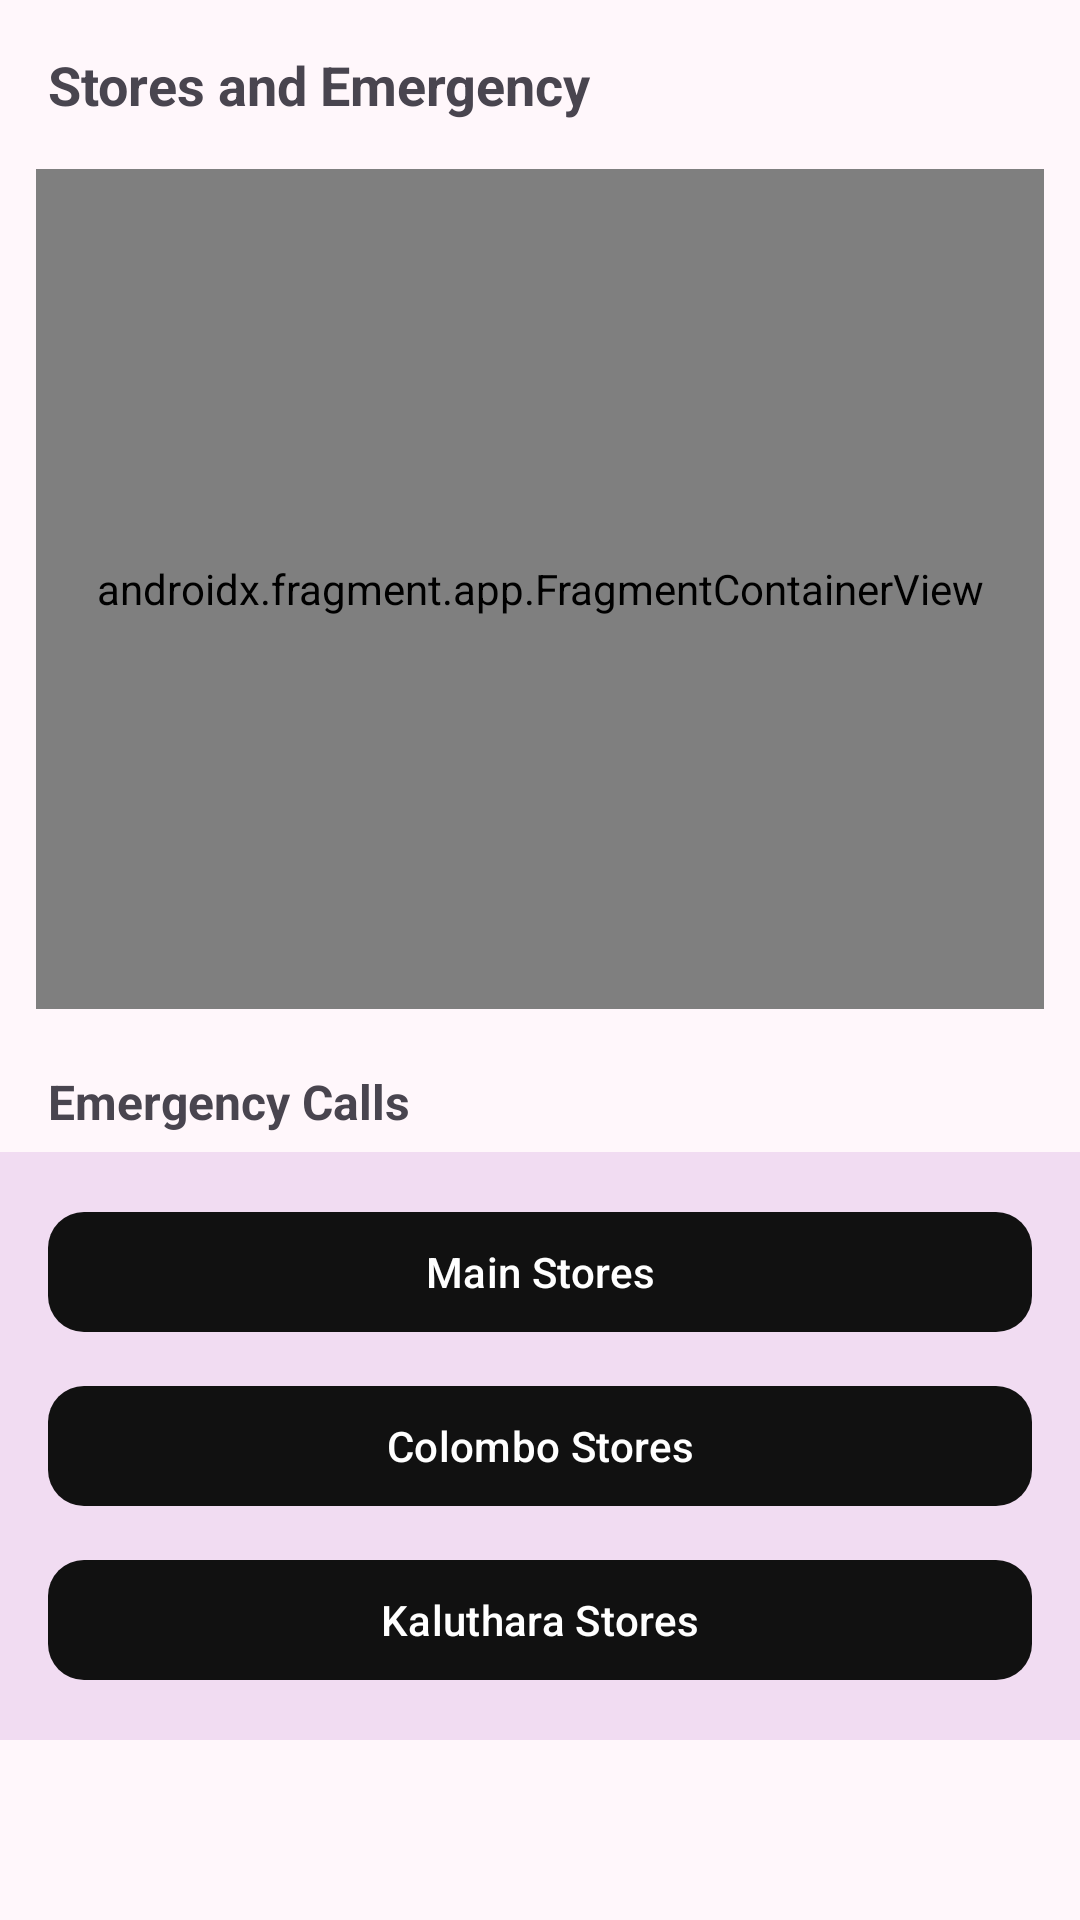

Write the Android layout XML for this screen, with the resource values it uses.
<!-- AndroidManifest.xml: application theme Theme.DeliciouslyFresh -->
<!-- res/layout/fragment_about.xml -->
<?xml version="1.0" encoding="utf-8"?>
<LinearLayout xmlns:android="http://schemas.android.com/apk/res/android"
    xmlns:app="http://schemas.android.com/apk/res-auto"
    xmlns:tools="http://schemas.android.com/tools"
    android:layout_width="match_parent"
    android:layout_height="match_parent"
    android:orientation="vertical"
    tools:context=".fragment.AboutFragment">

    <TextView
        android:layout_width="match_parent"
        android:layout_height="wrap_content"
        android:padding="16dp"
        android:text="Stores and Emergency"
        android:textSize="18sp"
        android:textStyle="bold" />

    
    <FrameLayout
        android:layout_width="match_parent"
        android:layout_height="280dp"
        android:layout_marginStart="12dp"
        android:layout_marginEnd="12dp"
        android:layout_marginBottom="10dp"
        android:background="@android:color/darker_gray">

        <androidx.fragment.app.FragmentContainerView
            android:id="@+id/map_stores"
            android:name="com.google.android.gms.maps.SupportMapFragment"
            android:layout_width="match_parent"
            android:layout_height="match_parent" />
    </FrameLayout>

    
    <TextView
        android:layout_width="match_parent"
        android:layout_height="wrap_content"
        android:paddingStart="16dp"
        android:paddingEnd="16dp"
        android:paddingTop="10dp"
        android:paddingBottom="6dp"
        android:text="Emergency Calls"
        android:textSize="16sp"
        android:textStyle="bold" />

    <LinearLayout
        android:layout_width="match_parent"
        android:layout_height="wrap_content"
        android:padding="16dp"
        android:orientation="vertical"
        android:background="?attr/colorSurfaceVariant">

        <com.google.android.material.button.MaterialButton
            android:id="@+id/btn_emergency_police"
            android:layout_width="match_parent"
            android:layout_height="48dp"
            android:layout_marginBottom="10dp"
            android:text="Main Stores"
            android:textColor="@android:color/white"
            app:backgroundTint="#111111"
            app:cornerRadius="12dp" />

        <com.google.android.material.button.MaterialButton
            android:id="@+id/btn_emergency_ambulance"
            android:layout_width="match_parent"
            android:layout_height="48dp"
            android:layout_marginBottom="10dp"
            android:text="Colombo Stores"
            android:textColor="@android:color/white"
            app:backgroundTint="#111111"
            app:cornerRadius="12dp" />

        <com.google.android.material.button.MaterialButton
            android:id="@+id/btn_emergency_fire"
            android:layout_width="match_parent"
            android:layout_height="48dp"
            android:text="Kaluthara Stores"
            android:textColor="@android:color/white"
            app:backgroundTint="#111111"
            app:cornerRadius="12dp" />

    </LinearLayout>

</LinearLayout>
<!-- resources referenced by this layout -->
<resources>
  <color name="md_theme_color">#FFFFFF</color>
  <color name="md_theme_primary">#9700C6</color>
  <color name="md_theme_onPrimary">#FFFFFF</color>
  <color name="md_theme_primaryContainer">#B826EB</color>
  <color name="md_theme_onPrimaryContainer">#FFFBFF</color>
  <color name="md_theme_secondary">#87409F</color>
  <color name="md_theme_onSecondary">#FFFFFF</color>
  <color name="md_theme_secondaryContainer">#E798FF</color>
  <color name="md_theme_onSecondaryContainer">#6D2686</color>
  <color name="md_theme_tertiary">#B40065</color>
  <color name="md_theme_onTertiary">#FFFFFF</color>
  <color name="md_theme_tertiaryContainer">#DC1B7F</color>
  <color name="md_theme_onTertiaryContainer">#FFFBFF</color>
  <color name="md_theme_error">#BA1A1A</color>
  <color name="md_theme_onError">#FFFFFF</color>
  <color name="md_theme_errorContainer">#FFDAD6</color>
  <color name="md_theme_onErrorContainer">#93000A</color>
  <color name="md_theme_background">#FFF7FB</color>
  <color name="md_theme_onBackground">#211923</color>
  <color name="md_theme_surface">#FFF7FB</color>
  <color name="md_theme_onSurface">#211923</color>
  <color name="md_theme_surfaceVariant">#F1DCF2</color>
  <color name="md_theme_onSurfaceVariant">#504253</color>
  <color name="md_theme_outline">#837285</color>
  <color name="md_theme_outlineVariant">#D4C0D6</color>
  <color name="md_theme_inverseSurface">#372D39</color>
  <color name="md_theme_inverseOnSurface">#FCECFB</color>
  <color name="md_theme_inversePrimary">#EEB0FF</color>
  <color name="md_theme_primaryFixed">#FAD7FF</color>
  <color name="md_theme_onPrimaryFixed">#330045</color>
  <color name="md_theme_primaryFixedDim">#EEB0FF</color>
  <color name="md_theme_onPrimaryFixedVariant">#76009B</color>
  <color name="md_theme_secondaryFixed">#FAD7FF</color>
  <color name="md_theme_onSecondaryFixed">#330045</color>
  <color name="md_theme_secondaryFixedDim">#EEB0FF</color>
  <color name="md_theme_onSecondaryFixedVariant">#6C2585</color>
  <color name="md_theme_tertiaryFixed">#FFD9E3</color>
  <color name="md_theme_onTertiaryFixed">#3E001F</color>
  <color name="md_theme_tertiaryFixedDim">#FFB0CA</color>
  <color name="md_theme_onTertiaryFixedVariant">#8D004E</color>
  <color name="md_theme_surfaceDim">#E5D5E4</color>
  <color name="md_theme_surfaceBright">#FFF7FB</color>
  <color name="md_theme_surfaceContainerLowest">#FFFFFF</color>
  <color name="md_theme_surfaceContainerLow">#FFEFFE</color>
  <color name="md_theme_surfaceContainer">#F9E9F8</color>
  <color name="md_theme_surfaceContainerHigh">#F4E3F3</color>
  <color name="md_theme_surfaceContainerHighest">#EEDEED</color>
</resources>
